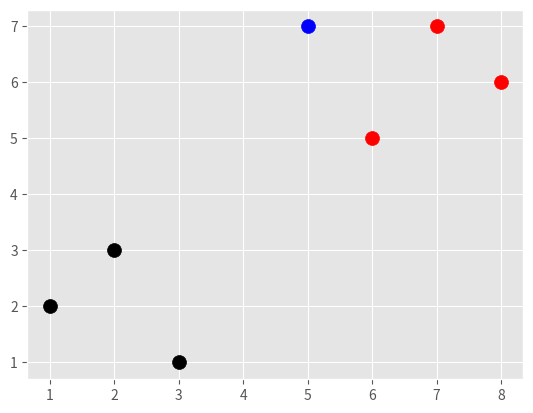

Recreate this plot in Python.
import numpy as np
import matplotlib.pyplot as plt
from matplotlib import style
import warnings
from collections import Counter
style.use('ggplot')

dataset = {'k':[[1,2],[2,3],[3,1]],'r':[[6,5],[7,7],[8,6]]}
new_fet = [5,7]

[[plt.scatter(ii[0],ii[1],s=100,color = i) for ii in dataset[i]] for i in dataset]

plt.scatter(new_fet[0],new_fet[1],s=100,color = 'b')

def K_NN(data,predict,k=3):
	if(len(data)>=k):
		warnings.warn('K less than total voting groups')

	dist = []
	for grp in data:
		for ft in data[grp]:
			disq = np.linalg.norm(np.array(ft,dtype = np.float64)-np.array(predict,dtype = np.float64))
			dist.append([disq,grp])
	votes = [i[1]for i in sorted(dist)[:k]]
	vr = Counter(votes).most_common(1)[0][0]
	return vr

res = K_NN(dataset,new_fet)
print(res)
plt.show()